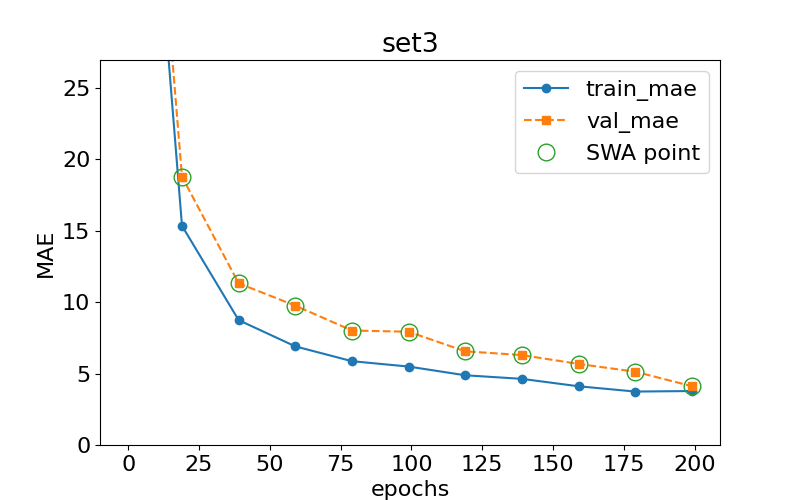

Values plotted in this chart, from the file beside it:
epoch, train loss, val loss, swa
0.0, 62.12, 64.64, n
19.0, 15.34, 18.77, y
39.0, 8.738, 11.32, y
59.0, 6.903, 9.753, y
79.0, 5.865, 8.012, y
99.0, 5.489, 7.926, y
119.0, 4.879, 6.557, y
139.0, 4.629, 6.293, y
159.0, 4.11, 5.674, y
179.0, 3.74, 5.13, y
199.0, 3.776, 4.117, y
